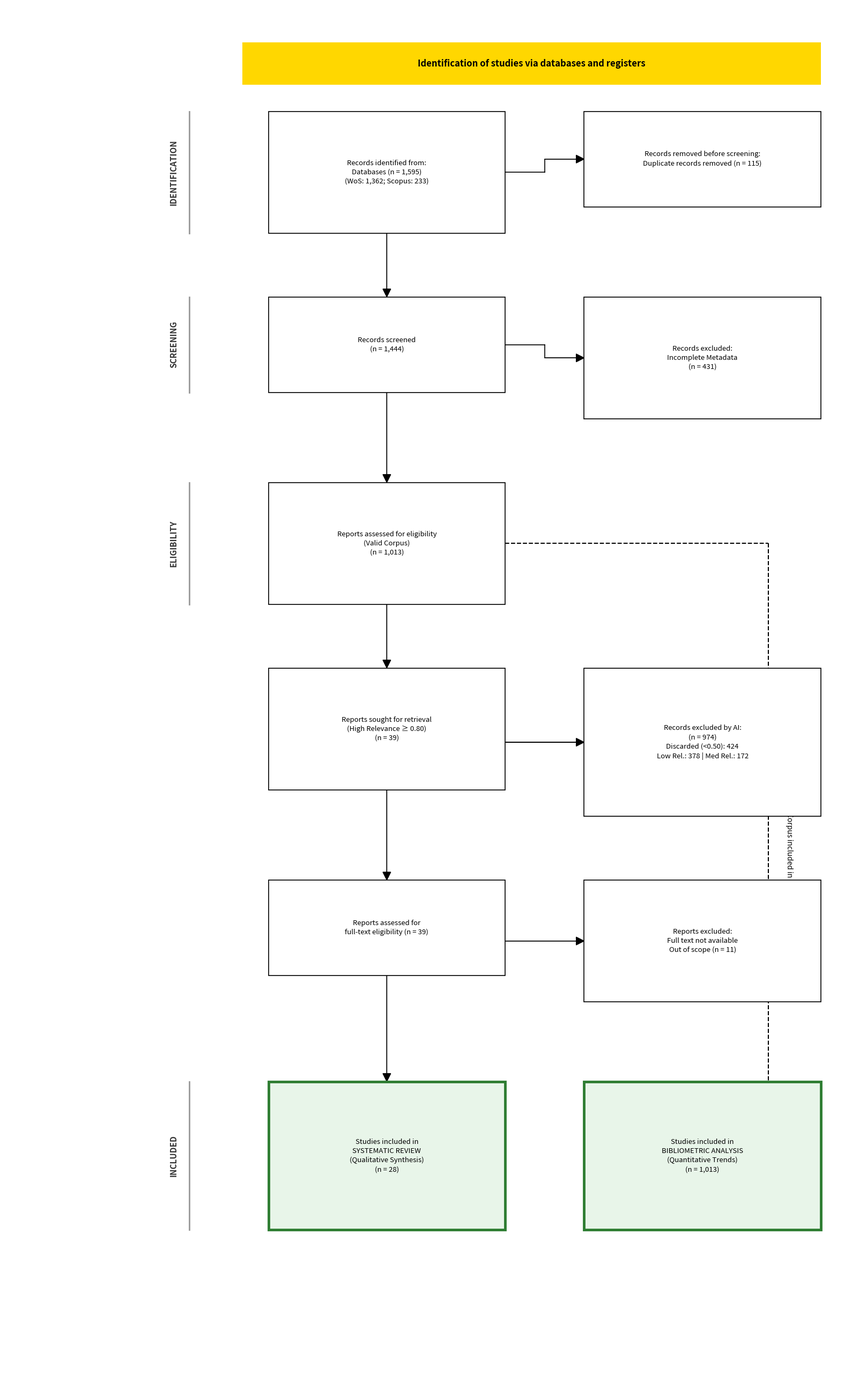

Reproduce this figure in Python.
import matplotlib.pyplot as plt
import matplotlib.patches as patches

# ==========================================
#   PANEL DE CONTROL
# ==========================================

ANCHO = 16
ALTO = 26  # Altura segura

# POSICIONES
POS_IZQ = 5.0      # Columna Izquierda (Flujo principal)
POS_DER = 11.0     # Columna Derecha (Exclusiones)
ANCHO_CAJA = 4.5
BYPASS_X = 14.5    # Línea vertical derecha

# ESTILOS FINALES (VERDE)
COLOR_FINAL_FONDO = '#E8F5E9'
COLOR_FINAL_BORDE = '#2E7D32'
GROSOR_FINAL = 3.5

# ==========================================

fig, ax = plt.subplots(figsize=(ANCHO, ALTO)) 
ax.set_xlim(0, ANCHO)
ax.set_ylim(0, ALTO)
ax.axis('off')

# --- FUNCIONES ---

def draw_box(x, y_top, text, phase=None, final=False):
    # Altura dinámica
    lines = text.count('\n') + 1
    h = 0.8 + lines * 0.5
    
    y_bottom = y_top - h
    y_center = y_top - (h/2)
    
    # Estilos
    if final:
        fc = COLOR_FINAL_FONDO; ec = COLOR_FINAL_BORDE; lw = GROSOR_FINAL
    else:
        fc = 'white'; ec = 'black'; lw = 1.2
        
    rect = patches.Rectangle((x, y_bottom), ANCHO_CAJA, h, linewidth=lw, edgecolor=ec, facecolor=fc, zorder=10)
    ax.add_patch(rect)
    
    ax.text(x + ANCHO_CAJA/2, y_center, text, ha='center', va='center', fontsize=9.5, wrap=True, zorder=11, linespacing=1.4)
    
    # Etiqueta lateral (Fases)
    if phase:
        ax.plot([x - 1.5, x - 1.5], [y_top, y_bottom], color='#999', lw=2)
        ax.text(x - 1.8, y_center, phase, ha='center', va='center', 
                fontsize=11, fontweight='bold', rotation=90, color='#333')
        
    return y_bottom, y_center

def draw_arrow(x, y_start, y_end):
    if y_start > y_end:
        ax.arrow(x, y_start, 0, y_end - y_start, head_width=0.15, head_length=0.15, fc='k', ec='k', length_includes_head=True, zorder=5)

def draw_elbow(x_start, y_start, x_end, y_end):
    mid_x = (x_start + x_end) / 2
    ax.plot([x_start, mid_x], [y_start, y_start], 'k-', lw=1.2, zorder=5)
    ax.plot([mid_x, mid_x], [y_start, y_end], 'k-', lw=1.2, zorder=5)
    ax.arrow(mid_x, y_end, x_end - mid_x, 0, head_width=0.15, head_length=0.15, fc='k', ec='k', length_includes_head=True, zorder=5)

# =================== DIBUJO ===================

# Cabecera
ax.add_patch(patches.Rectangle((POS_IZQ - 0.5, 24.5), 11, 0.8, fc='#FFD700', ec='none'))
ax.text(POS_IZQ + 5, 24.9, "Identification of studies via databases and registers", ha='center', va='center', fontweight='bold', fontsize=12)

CURRENT_Y = 24.0
GAP = 1.2

# --- 1. IDENTIFICATION ---
# Caja 1
yb1, yc1 = draw_box(POS_IZQ, CURRENT_Y, "Records identified from:\nDatabases (n = 1,595)\n(WoS: 1,362; Scopus: 233)", phase="IDENTIFICATION")

# Caja 2 (YA SIN EL DETALLE DE DOI/FUZZY)
yb2, yc2 = draw_box(POS_DER, CURRENT_Y, "Records removed before screening:\nDuplicate records removed (n = 115)")

draw_elbow(POS_IZQ + ANCHO_CAJA, yc1, POS_DER, yc2)
NEXT_Y = min(yb1, yb2) - GAP
draw_arrow(POS_IZQ + ANCHO_CAJA/2, yb1, NEXT_Y)
CURRENT_Y = NEXT_Y

# --- 2. SCREENING ---
yb3, yc3 = draw_box(POS_IZQ, CURRENT_Y, "Records screened\n(n = 1,444)", phase="SCREENING")
yb4, yc4 = draw_box(POS_DER, CURRENT_Y, "Records excluded:\nIncomplete Metadata\n(n = 431)")
draw_elbow(POS_IZQ + ANCHO_CAJA, yc3, POS_DER, yc4)
NEXT_Y = min(yb3, yb4) - GAP
draw_arrow(POS_IZQ + ANCHO_CAJA/2, yb3, NEXT_Y)
CURRENT_Y = NEXT_Y

# --- 3. ELIGIBILITY ---
yb5, yc5 = draw_box(POS_IZQ, CURRENT_Y, "Reports assessed for eligibility\n(Valid Corpus)\n(n = 1,013)", phase="ELIGIBILITY")

# Linea Bypass
ax.plot([POS_IZQ + ANCHO_CAJA, BYPASS_X], [yc5, yc5], 'k--', lw=1.5) 

NEXT_Y = yb5 - GAP
draw_arrow(POS_IZQ + ANCHO_CAJA/2, yb5, NEXT_Y)
CURRENT_Y = NEXT_Y

yb6, yc6 = draw_box(POS_IZQ, CURRENT_Y, "Reports sought for retrieval\n(High Relevance ≥ 0.80)\n(n = 39)")
yb7, yc7 = draw_box(POS_DER, CURRENT_Y, "Records excluded by AI:\n(n = 974)\nDiscarded (<0.50): 424\nLow Rel.: 378 | Med Rel.: 172")
draw_elbow(POS_IZQ + ANCHO_CAJA/2, yc6 + 0.5, POS_DER, yc7)

NEXT_Y = min(yb6, yb7) - GAP
draw_arrow(POS_IZQ + ANCHO_CAJA/2, yb6, NEXT_Y)
CURRENT_Y = NEXT_Y

yb8, yc8 = draw_box(POS_IZQ, CURRENT_Y, "Reports assessed for\nfull-text eligibility (n = 39)")
yb9, yc9 = draw_box(POS_DER, CURRENT_Y, "Reports excluded:\nFull text not available\nOut of scope (n = 11)")
draw_elbow(POS_IZQ + ANCHO_CAJA/2, yc8 + 0.4, POS_DER, yc9)

# --- 4. INCLUDED ---
FINAL_Y_TOP = yb8 - 2.0 
draw_arrow(POS_IZQ + ANCHO_CAJA/2, yb8, FINAL_Y_TOP)

# Caja Final 1
ybf1, ycf1 = draw_box(POS_IZQ, FINAL_Y_TOP, "Studies included in\nSYSTEMATIC REVIEW\n(Qualitative Synthesis)\n(n = 28)", phase="INCLUDED", final=True)

# Caja Final 2
ybf2, ycf2 = draw_box(POS_DER, FINAL_Y_TOP, "Studies included in\nBIBLIOMETRIC ANALYSIS\n(Quantitative Trends)\n(n = 1,013)", final=True)

# Cierre Bypass
ax.plot([BYPASS_X, BYPASS_X], [yc5, ycf2], 'k--', lw=1.5)
ax.arrow(BYPASS_X, ycf2, POS_DER + ANCHO_CAJA - BYPASS_X, 0, head_width=0.15, fc='k', ec='k', length_includes_head=True)
ax.text(BYPASS_X + 0.4, (yc5 + ycf2)/2, "Total Valid Corpus included in Bibliometrics", 
        rotation=270, ha='center', va='center', fontsize=10, style='italic', backgroundcolor='white')

plt.tight_layout()
plt.savefig("PRISMA_Final_Clean.png", dpi=300, bbox_inches='tight')
plt.show()
